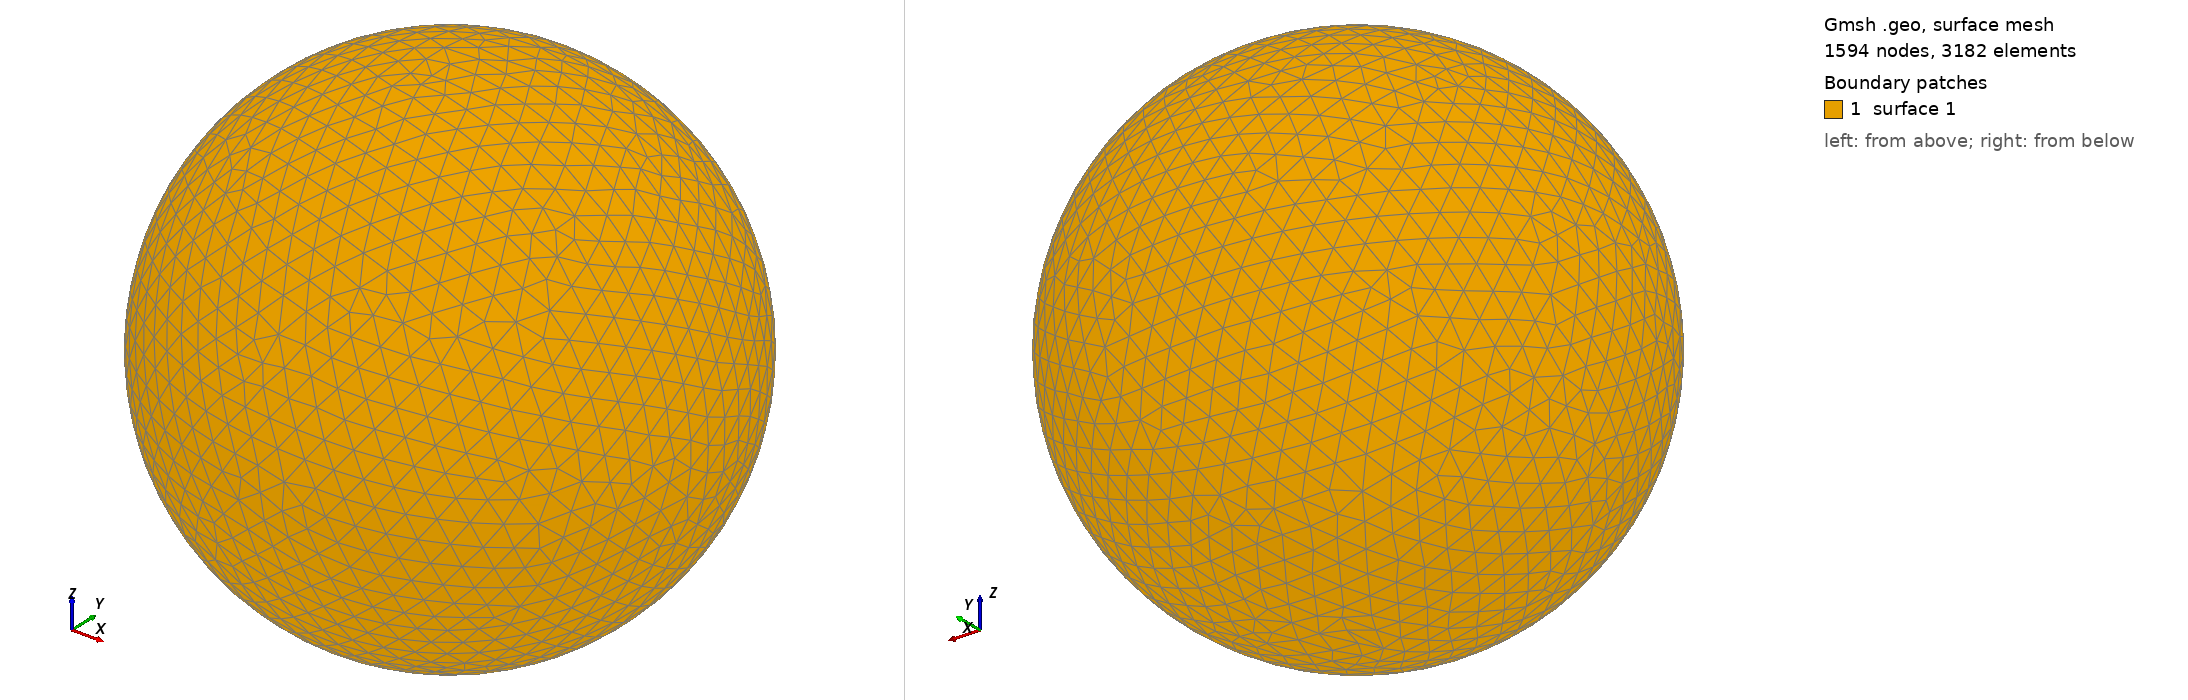

Gmsh geometry script, surface-meshed: 1594 nodes, 3182 surface elements. Boundary patches (legend numbers): 1 surface 1. Left view from above one corner, right view from below the opposite corner. The script declares no physical surfaces, so the legend lists its geometric surfaces. The drawing asked Gmsh for element sizes between 1% and 20% of the model's largest extent; the script's own settings can give other sizes.

=== shot2078.geo (drawn) ===
SetFactory("OpenCASCADE");
Point(1) = {0,0,0,0};
Sphere(1) = {0,0,0,0.16930000};
MeshSize{ PointsOf{ Surface{:}; } } = 0.016930000;
Mesh.ElementOrder=1;
Mesh.Format=39;
